The GitHub repository PerfectionistAF/ECG_Processing_Classification contains a labelled image folder "ptb_ecg_filtered" with 8 categories: bundle branch block, cardiomyopathy, dysrhythmia, healthy control, hypertrophy, myocardial infarction, myocarditis, unqualified. Examples follow, each with its label.

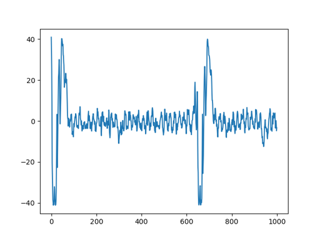
Label: myocardial infarction

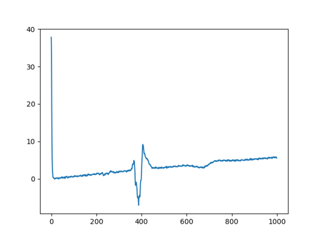
Label: myocardial infarction

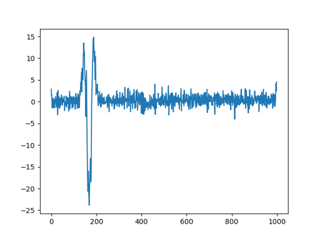
Label: myocardial infarction

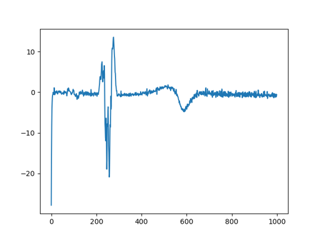
Label: myocardial infarction

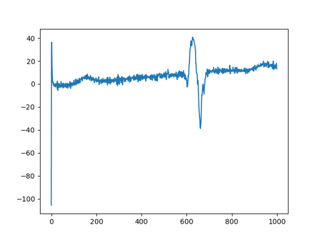
Label: cardiomyopathy

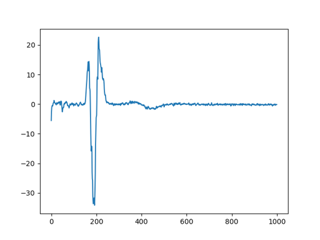
Label: healthy control
